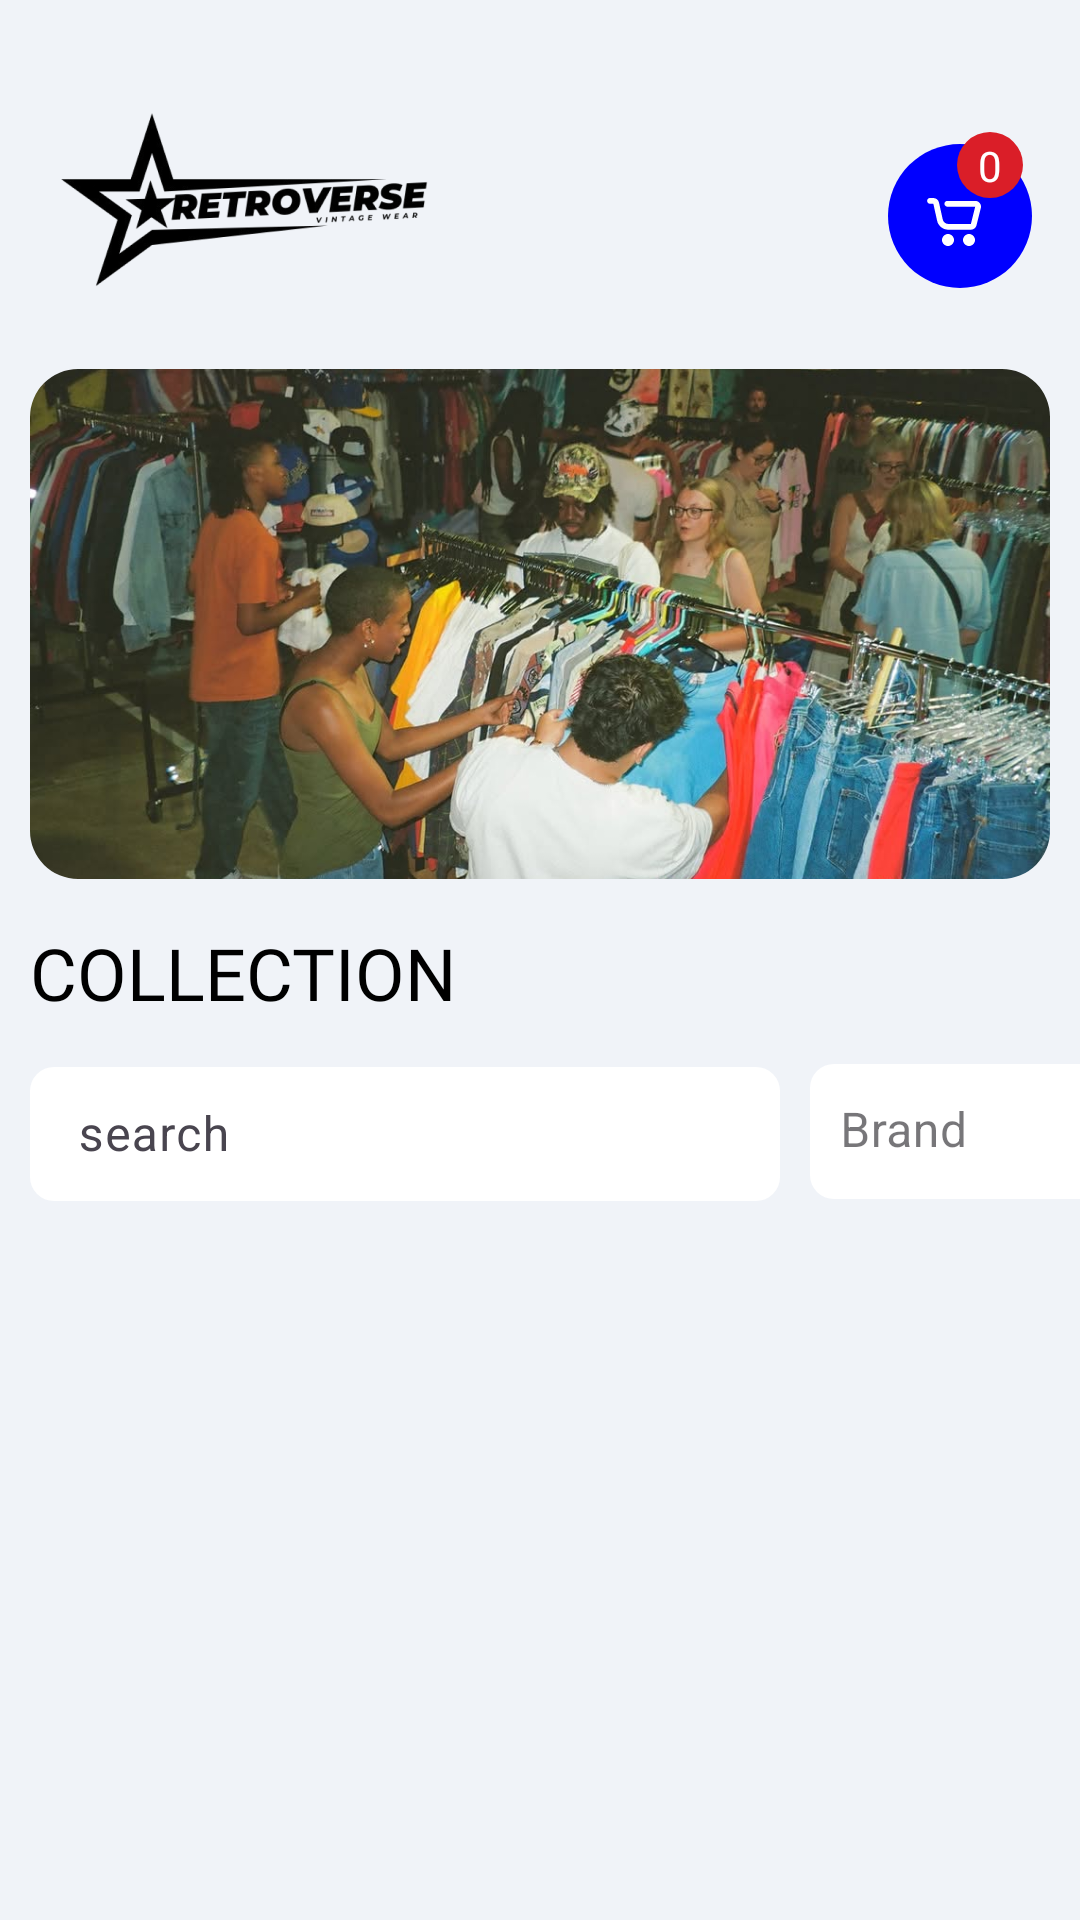

This screen was rendered from an Android layout file. Write that file and the resources it references.
<!-- AndroidManifest.xml: application theme Theme.Retroverse -->
<!-- res/layout/fragment_collection.xml -->
<?xml version="1.0" encoding="utf-8"?>
<FrameLayout xmlns:android="http://schemas.android.com/apk/res/android"
    xmlns:app="http://schemas.android.com/apk/res-auto"
    xmlns:tools="http://schemas.android.com/tools"
    android:layout_width="match_parent"
    android:layout_height="match_parent"
    tools:context=".Fragments.HomeFragment">

    <androidx.constraintlayout.widget.ConstraintLayout
        android:layout_width="match_parent"
        android:layout_height="match_parent"
        android:background="#F0F3F8">

        <com.google.android.material.imageview.ShapeableImageView
            android:id="@+id/imageView8"
            android:layout_width="match_parent"
            android:layout_height="170dp"
            android:layout_margin="10dp"
            android:layout_marginStart="15dp"
            android:layout_marginTop="8dp"
            android:layout_marginEnd="15dp"
            android:scaleType="centerCrop"
            android:src="@drawable/banner_collection"
            app:layout_constraintEnd_toEndOf="parent"
            app:layout_constraintStart_toStartOf="parent"
            app:layout_constraintTop_toBottomOf="@+id/imageView3"
            app:shapeAppearanceOverlay="@style/RoundedCorners" />

        <HorizontalScrollView
            android:id="@+id/horizontalScrollView"
            android:layout_width="match_parent"
            android:layout_height="wrap_content"
            android:fillViewport="true"
            android:scrollbars="none"
            app:layout_constraintEnd_toEndOf="parent"
            app:layout_constraintStart_toStartOf="@+id/textView9"
            app:layout_constraintTop_toBottomOf="@+id/textView9">

            <LinearLayout
                android:layout_width="wrap_content"
                android:layout_height="wrap_content"
                android:orientation="horizontal"
                android:padding="10dp">

                
                <com.google.android.material.textfield.TextInputLayout
                    android:id="@+id/eArtigoPesquisar"
                    android:layout_width="250dp"
                    android:layout_height="50dp"
                    android:layout_gravity="center_vertical"
                    android:layout_marginEnd="10dp"
                    android:minWidth="20dp"
                    app:boxBackgroundColor="@color/white"
                    app:boxBackgroundMode="outline"
                    app:boxCornerRadiusBottomEnd="8dp"
                    app:boxCornerRadiusBottomStart="8dp"
                    app:boxCornerRadiusTopEnd="8dp"
                    app:boxCornerRadiusTopStart="8dp"
                    app:boxStrokeWidth="0dp"
                    app:endIconMinSize="15dp"
                    app:endIconScaleType="fitXY"
                    app:endIconTintMode="multiply">

                    <com.google.android.material.textfield.TextInputEditText
                        android:id="@+id/etProfileDescription"
                        android:layout_width="match_parent"
                        android:layout_height="match_parent"
                        android:hint="search"
                        android:paddingTop="0dp"
                        android:paddingBottom="0dp"
                        android:textSize="16sp" />
                </com.google.android.material.textfield.TextInputLayout>

                
                <com.google.android.material.textfield.TextInputLayout
                    android:id="@+id/textInputLayoutMarcaPesquisar"
                    style="@style/Widget.MaterialComponents.TextInputLayout.FilledBox.Dense.ExposedDropdownMenu"
                    android:layout_width="180dp"
                    android:layout_height="45dp"
                    android:layout_gravity="center_vertical"
                    android:layout_marginTop="2dp"
                    android:layout_marginEnd="10dp"
                    android:hint="Brand"
                    app:boxBackgroundColor="@color/white"
                    app:boxBackgroundMode="filled"
                    app:boxCornerRadiusBottomEnd="8dp"
                    app:boxCornerRadiusBottomStart="8dp"
                    app:boxCornerRadiusTopEnd="8dp"
                    app:boxCornerRadiusTopStart="8dp"
                    app:boxStrokeWidth="0dp">

                    <AutoCompleteTextView
                        android:id="@+id/dropdown_menuMarcaPesquisar"
                        android:layout_width="match_parent"
                        android:layout_height="match_parent"
                        android:editable="false"
                        android:inputType="none"
                        android:paddingStart="10dp" />
                </com.google.android.material.textfield.TextInputLayout>

                
                <com.google.android.material.textfield.TextInputLayout
                    android:id="@+id/textInputLayoutTipoPesquisar"
                    style="@style/Widget.MaterialComponents.TextInputLayout.FilledBox.Dense.ExposedDropdownMenu"
                    android:layout_width="180dp"
                    android:layout_height="45dp"
                    android:layout_marginTop="2dp"
                    android:layout_marginEnd="10dp"
                    android:hint="Category"
                    app:boxBackgroundColor="@color/white"
                    app:boxBackgroundMode="filled"
                    app:boxCornerRadiusBottomEnd="8dp"
                    app:boxCornerRadiusBottomStart="8dp"
                    app:boxCornerRadiusTopEnd="8dp"
                    app:boxCornerRadiusTopStart="8dp"
                    app:boxStrokeWidth="0dp">

                    <AutoCompleteTextView
                        android:id="@+id/dropdown_menuTipoPesquisar"
                        android:layout_width="match_parent"
                        android:layout_height="match_parent"
                        android:editable="false"
                        android:inputType="none"
                        android:paddingStart="10dp" />
                </com.google.android.material.textfield.TextInputLayout>

            </LinearLayout>
        </HorizontalScrollView>


        <ImageView
            android:id="@+id/imageView3"
            android:layout_width="132dp"
            android:layout_height="97dp"
            android:layout_marginStart="12dp"
            android:layout_marginTop="16dp"
            android:src="@drawable/retroverlogoo"
            app:layout_constraintStart_toStartOf="parent"
            app:layout_constraintTop_toTopOf="parent" />

        <TextView
            android:id="@+id/textView9"
            android:layout_width="wrap_content"
            android:layout_height="wrap_content"
            android:layout_marginTop="15dp"
            android:fontFamily="@font/roboto_bold"
            android:text="COLLECTION"
            android:textColor="@color/black"
            android:textSize="24sp"
            app:layout_constraintStart_toStartOf="@+id/imageView8"
            app:layout_constraintTop_toBottomOf="@+id/imageView8" />

        <androidx.recyclerview.widget.RecyclerView
            android:id="@+id/recyclerViewMyItems"
            android:layout_width="0dp"
            android:layout_height="0dp"
            android:layout_marginStart="-10dp"
            android:paddingLeft="10dp"
            android:paddingRight="10dp"
            android:scrollbars="vertical"
            app:layout_constraintBottom_toBottomOf="parent"
            app:layout_constraintEnd_toEndOf="parent"
            app:layout_constraintHorizontal_bias="0.0"
            app:layout_constraintStart_toStartOf="parent"
            app:layout_constraintTop_toBottomOf="@+id/horizontalScrollView" />

        <ImageView
            android:id="@+id/imgCartHome"
            android:layout_width="wrap_content"
            android:layout_height="wrap_content"
            android:layout_marginTop="15dp"
            android:layout_marginEnd="16dp"
            android:src="@drawable/group_155"
            app:layout_constraintBottom_toBottomOf="@+id/imageView3"
            app:layout_constraintEnd_toEndOf="parent"
            app:layout_constraintTop_toTopOf="@+id/imageView3" />

        <ImageView
            android:id="@+id/imageView9"
            android:layout_width="wrap_content"
            android:layout_height="wrap_content"
            android:layout_marginStart="20dp"
            android:layout_marginBottom="30dp"
            android:src="@drawable/badge"
            app:layout_constraintBottom_toBottomOf="@+id/imgCartHome"
            app:layout_constraintEnd_toEndOf="@+id/imgCartHome"
            app:layout_constraintStart_toStartOf="@+id/imgCartHome" />

        <TextView
            android:id="@+id/txtQuantCartHome"
            android:layout_width="0dp"
            android:layout_height="wrap_content"
            android:fontFamily="@font/roboto"
            android:text="0"
            android:textAlignment="center"
            android:textColor="@color/white"
            app:layout_constraintBottom_toBottomOf="@+id/imageView9"
            app:layout_constraintEnd_toEndOf="@+id/imageView9"
            app:layout_constraintStart_toStartOf="@+id/imageView9"
            app:layout_constraintTop_toTopOf="@+id/imageView9" />


    </androidx.constraintlayout.widget.ConstraintLayout>
</FrameLayout>
<!-- resources referenced by this layout -->
<resources>
  <color name="black">#FF000000</color>
  <color name="white">#FFFFFFFF</color>
  <!-- drawable badge (drawable) -->
  <vector xmlns:android="http://schemas.android.com/apk/res/android"
      android:width="22dp"
      android:height="22dp"
      android:viewportWidth="22"
      android:viewportHeight="22">
    <path
        android:pathData="M11,0L11,0A11,11 0,0 1,22 11L22,11A11,11 0,0 1,11 22L11,22A11,11 0,0 1,0 11L0,11A11,11 0,0 1,11 0z"
        android:fillColor="#DA1E28"/>
  </vector>
  <!-- drawable banner_collection: jpg bitmap (drawable, 118075 bytes) -->
  <!-- drawable group_155 (drawable) -->
  <vector xmlns:android="http://schemas.android.com/apk/res/android"
      android:width="48dp"
      android:height="48dp"
      android:viewportWidth="48"
      android:viewportHeight="48">
    <path
        android:pathData="M24,0L24,0A24,24 0,0 1,48 24L48,24A24,24 0,0 1,24 48L24,48A24,24 0,0 1,0 24L0,24A24,24 0,0 1,24 0z"
        android:fillColor="#0000FF"/>
    <path
        android:pathData="M20,34C19.47,34 18.961,33.789 18.586,33.414C18.211,33.039 18,32.53 18,32C18,31.47 18.211,30.961 18.586,30.586C18.961,30.211 19.47,30 20,30C20.53,30 21.039,30.211 21.414,30.586C21.789,30.961 22,31.47 22,32C22,32.53 21.789,33.039 21.414,33.414C21.039,33.789 20.53,34 20,34ZM27,34C26.47,34 25.961,33.789 25.586,33.414C25.211,33.039 25,32.53 25,32C25,31.47 25.211,30.961 25.586,30.586C25.961,30.211 26.47,30 27,30C27.53,30 28.039,30.211 28.414,30.586C28.789,30.961 29,31.47 29,32C29,32.53 28.789,33.039 28.414,33.414C28.039,33.789 27.53,34 27,34ZM13.962,19.923C13.712,19.915 13.476,19.81 13.302,19.631C13.128,19.451 13.031,19.211 13.031,18.962C13.031,18.712 13.128,18.472 13.302,18.292C13.476,18.113 13.712,18.008 13.962,18H15.113C16.015,18 16.795,18.626 16.991,19.506L18.244,25.148C18.44,26.028 19.22,26.654 20.122,26.654H27.634L29.076,20.884H19.731C19.484,20.873 19.25,20.767 19.079,20.588C18.908,20.409 18.813,20.17 18.813,19.923C18.813,19.676 18.908,19.437 19.079,19.258C19.25,19.08 19.484,18.973 19.731,18.962H29.076C29.368,18.962 29.657,19.028 29.92,19.157C30.182,19.285 30.412,19.471 30.592,19.702C30.772,19.932 30.897,20.2 30.958,20.486C31.018,20.772 31.013,21.068 30.942,21.352L29.5,27.12C29.396,27.536 29.156,27.906 28.818,28.17C28.48,28.434 28.063,28.577 27.634,28.577H20.122C19.247,28.577 18.398,28.279 17.715,27.731C17.032,27.184 16.557,26.419 16.367,25.565L15.113,19.923H13.962Z"
        android:fillColor="#ffffff"/>
  </vector>
  <!-- drawable retroverlogoo: png bitmap (drawable, 45302 bytes) -->
  <style name="RoundedCorners">
          <item name="cornerFamily">rounded</item>
          <item name="cornerSize">16dp</item> 
      </style>
  <style name="Theme.Retroverse" parent="Base.Theme.Retroverse" />
  <style name="Base.Theme.Retroverse" parent="Theme.Material3.DayNight.NoActionBar">
          
          
          <item name="android:statusBarColor">@android:color/black</item>
          <item name="colorPrimary">@color/colorPrimaryVariant</item>
          <item name="colorOnPrimary">@color/colorOnPrimary</item>
          <item name="backgroundColor">@color/backgroundColor</item>
      </style>
  <color name="colorPrimaryVariant">#0000FF</color>
  <color name="colorOnPrimary">#FFFFFF</color>
  <color name="backgroundColor">#F0F3F8</color>
</resources>
